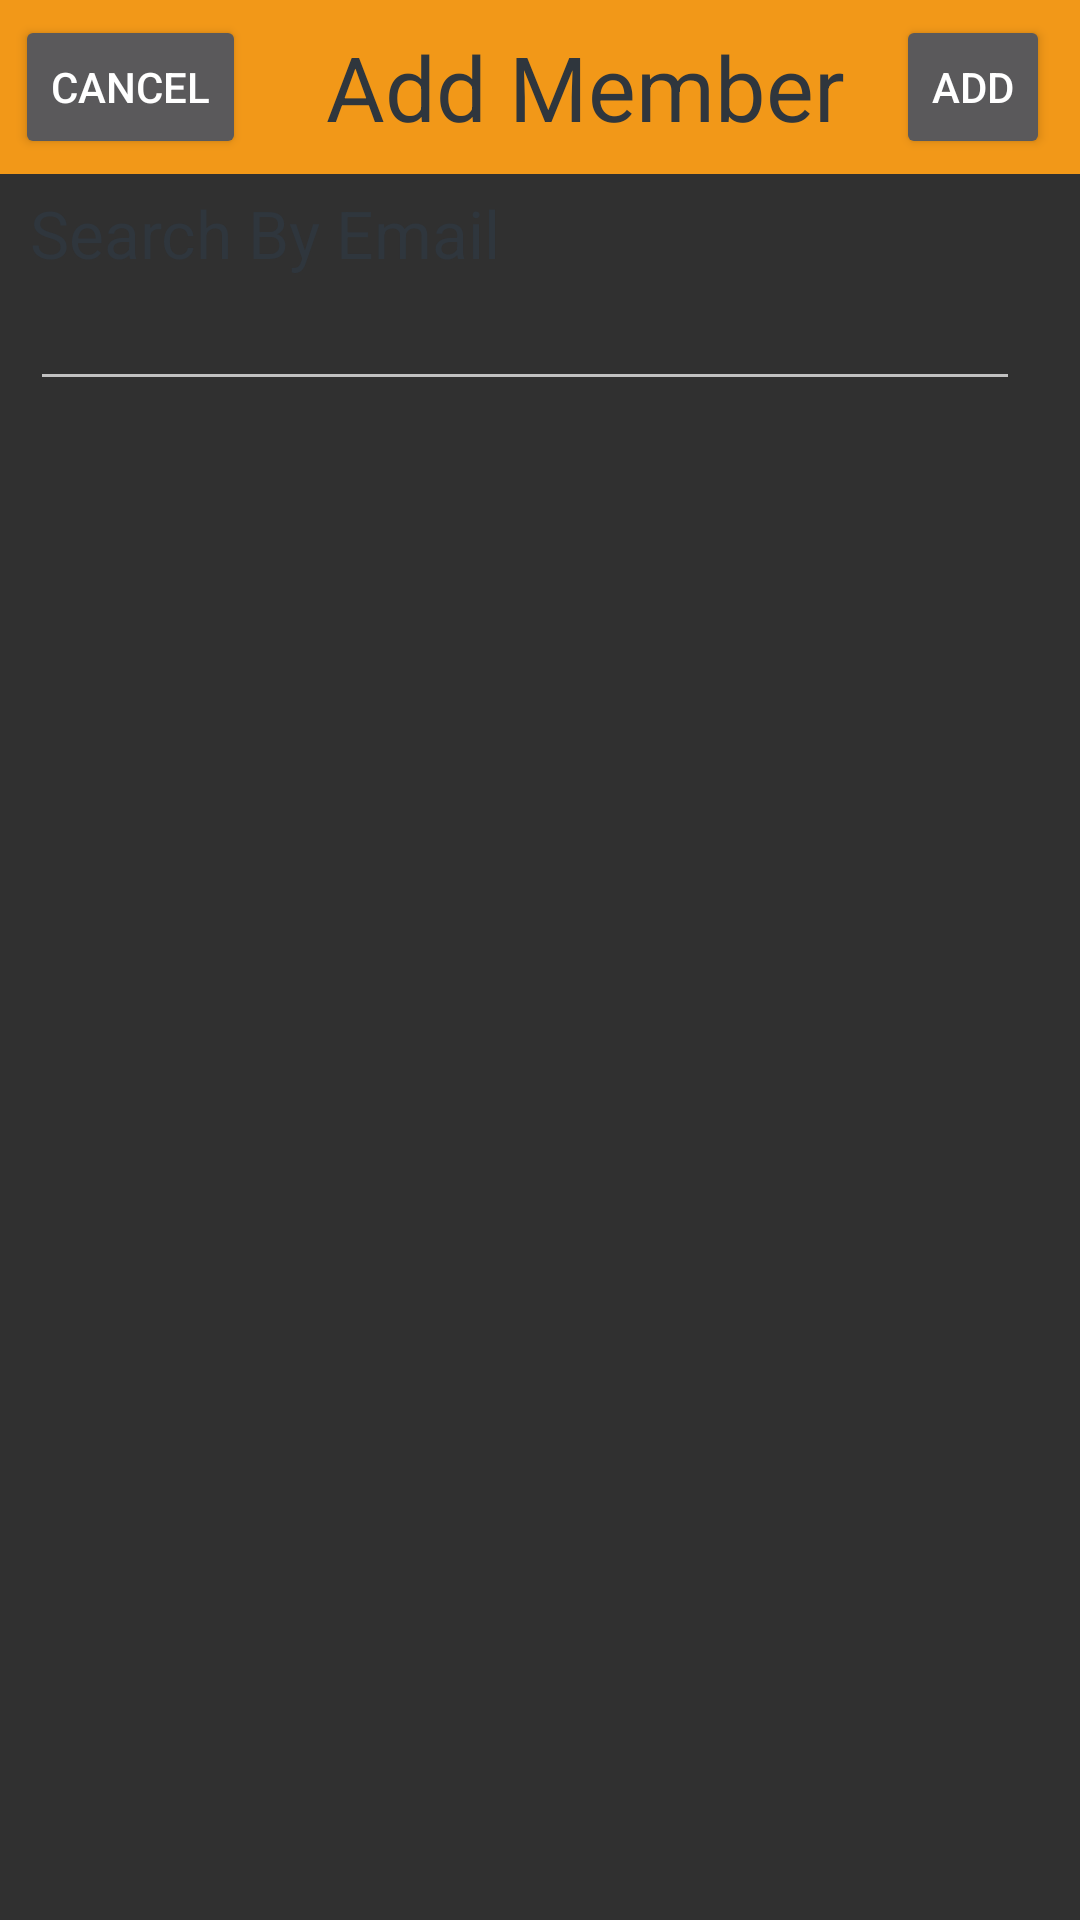

Layout XML and referenced resources for this Android screen:
<!-- AndroidManifest.xml: application theme Theme.AppCompat.NoActionBar -->
<!-- res/layout/addmember.xml -->
<?xml version="1.0" encoding="utf-8"?>
<LinearLayout xmlns:android="http://schemas.android.com/apk/res/android"
    android:layout_width="match_parent"
    android:layout_height="match_parent"
    android:orientation="vertical">


    <LinearLayout
        android:orientation="vertical"
        android:layout_width="match_parent"
        android:layout_height="wrap_content"
        android:layout_gravity="right"
        android:background="#f29818">

        <LinearLayout
            android:orientation="horizontal"
            android:layout_width="match_parent"
            android:layout_height="match_parent">

            <LinearLayout
                android:orientation="horizontal"
                android:layout_width="wrap_content"
                android:layout_height="match_parent"
                android:layout_weight="1"
                android:gravity="center_vertical|left"
                android:paddingLeft="5dp"
                android:paddingTop="5dp"
                android:paddingRight="10dp"
                android:paddingBottom="5dp">

                <Button
                    style="?android:attr/buttonStyleSmall"
                    android:layout_width="wrap_content"
                    android:layout_height="wrap_content"
                    android:text="Cancel"
                    android:id="@+id/Baddfriendcancel"
                    android:onClick="onClick" />
            </LinearLayout>

            <LinearLayout
                android:orientation="horizontal"
                android:layout_width="wrap_content"
                android:layout_height="match_parent"
                android:layout_weight="2"
                android:gravity="center|center_vertical">

                <TextView
                    android:layout_width="wrap_content"
                    android:layout_height="wrap_content"
                    android:textAppearance="?android:attr/textAppearanceLarge"
                    android:text="Add Member"
                    android:id="@+id/textView12"
                    android:textColor="#2f363d"
                    android:textSize="30dp" />
            </LinearLayout>

            <LinearLayout
                android:orientation="horizontal"
                android:layout_width="wrap_content"
                android:layout_height="match_parent"
                android:layout_weight="1"
                android:gravity="center_vertical|right"
                android:paddingTop="5dp"
                android:paddingRight="10dp"
                android:paddingBottom="5dp">

                <Button
                    style="?android:attr/buttonStyleSmall"
                    android:layout_width="wrap_content"
                    android:layout_height="wrap_content"
                    android:text="Add"
                    android:id="@+id/Baddfriendadd"
                    android:onClick="onClick" />
            </LinearLayout>

        </LinearLayout>
    </LinearLayout>

    <LinearLayout
        android:orientation="vertical"
        android:layout_width="match_parent"
        android:layout_height="match_parent">

        <LinearLayout
            android:orientation="vertical"
            android:layout_width="match_parent"
            android:layout_height="wrap_content" >

            <LinearLayout
                android:orientation="vertical"
                android:layout_width="match_parent"
                android:layout_height="match_parent"
                android:layout_weight="1"
                android:paddingLeft="10dp"
                android:paddingRight="20dp"
                android:paddingTop="5dp"
                android:paddingBottom="5dp" >

                <TextView
                    android:layout_width="wrap_content"
                    android:layout_height="wrap_content"
                    android:textAppearance="?android:attr/textAppearanceLarge"
                    android:text="Search By Email"
                    android:id="@+id/textView13"
                    android:textColor="#2f363d"
                    android:hint="Enter email:" />

                <EditText
                    android:layout_width="match_parent"
                    android:layout_height="wrap_content"
                    android:singleLine="true"
                    android:id="@+id/TFaddfriendsearchbyname"
                    android:maxLength="32"
                    android:lines="1" />
            </LinearLayout>

        </LinearLayout>
    </LinearLayout>

</LinearLayout>
<!-- resources referenced by this layout -->
<resources>

</resources>
